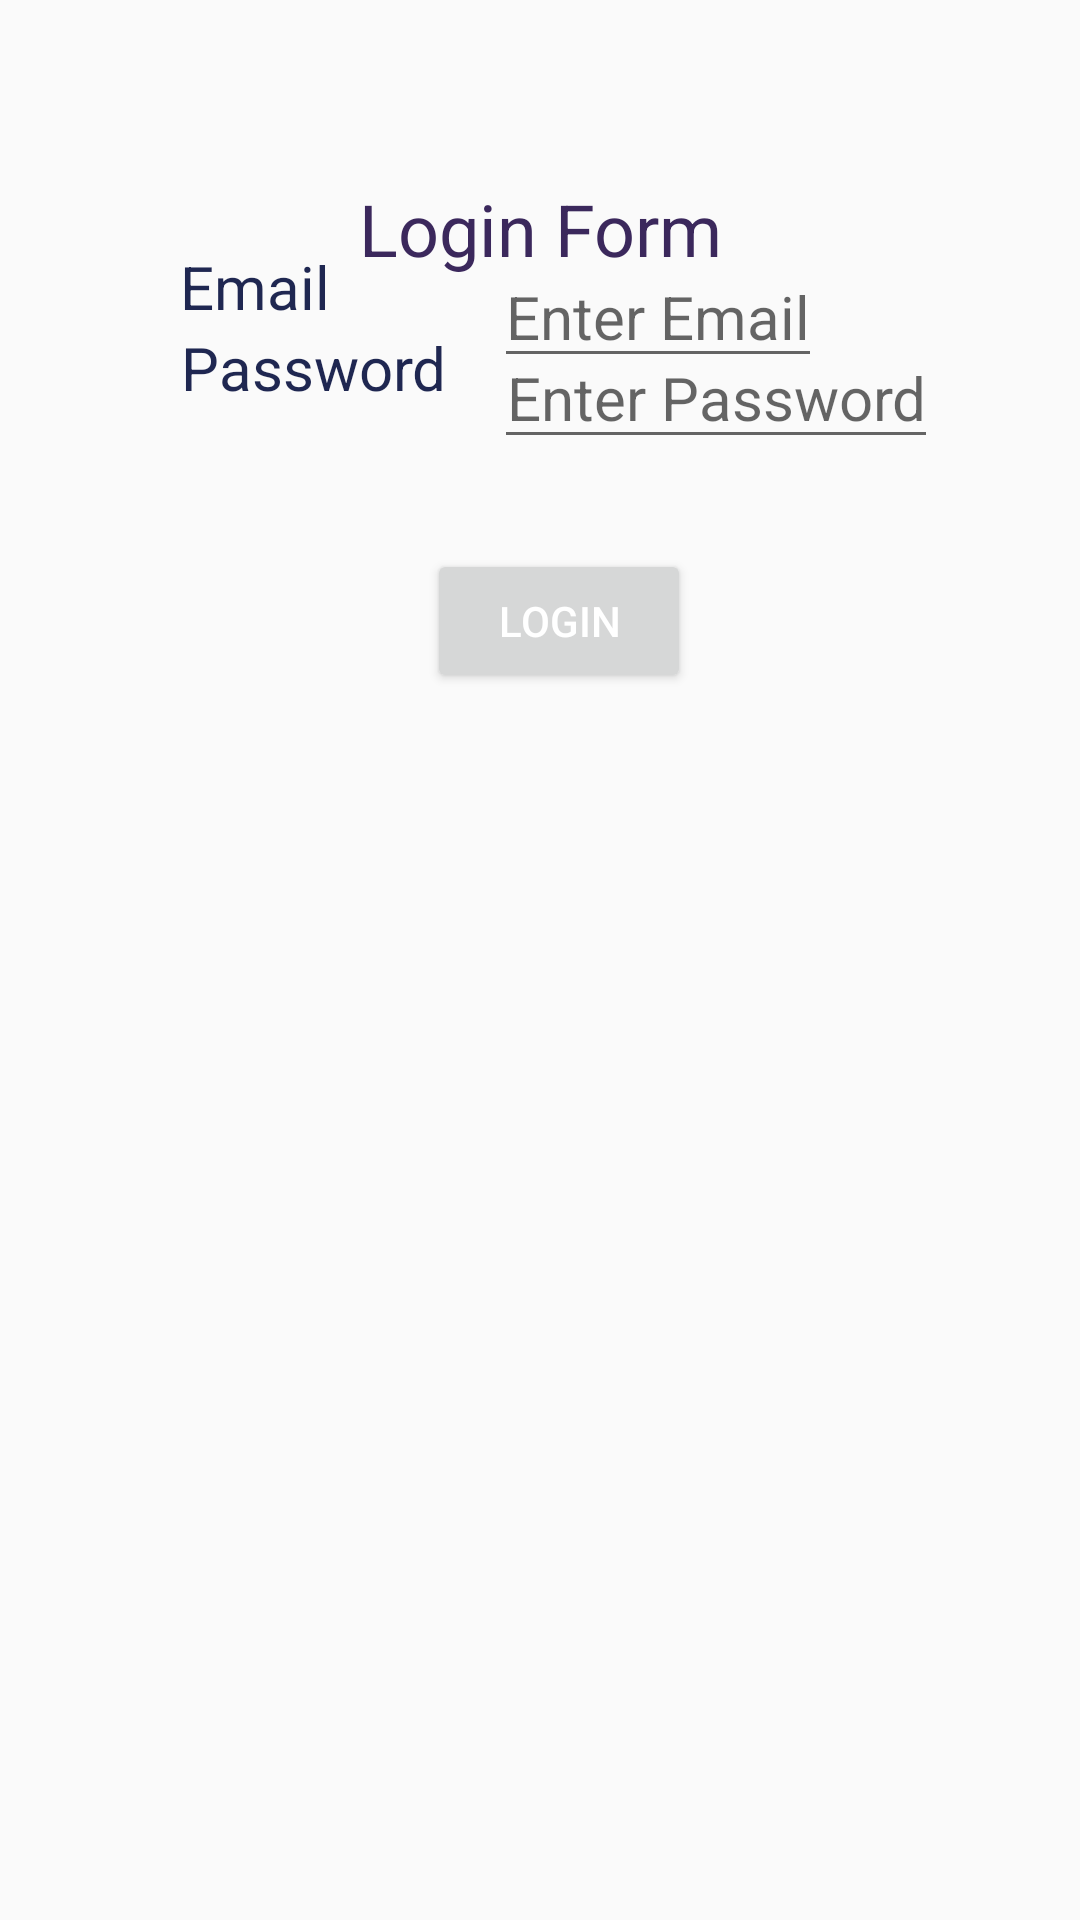

Write the Android layout XML for this screen, with the resource values it uses.
<!-- AndroidManifest.xml: activity theme CustomTheme -->
<!-- res/layout/activity_login.xml -->
<?xml version="1.0" encoding="utf-8"?>
<androidx.constraintlayout.widget.ConstraintLayout xmlns:android="http://schemas.android.com/apk/res/android"
    xmlns:app="http://schemas.android.com/apk/res-auto"
    xmlns:tools="http://schemas.android.com/tools"
    android:layout_width="match_parent"
    android:layout_height="match_parent"
    tools:context=".LoginActivity">

    <TextView
        android:id="@+id/loginLabel"
        android:layout_width="wrap_content"
        android:layout_height="wrap_content"
        android:text="Login Form"
        android:layout_marginTop="60dp"
        android:textAlignment="center"
        android:textColor="#3B285C"
        android:textSize="24sp"
        app:layout_constraintStart_toStartOf="parent"
        app:layout_constraintEnd_toEndOf="parent"
        app:layout_constraintTop_toTopOf="parent"/>

    <View
        android:id="@+id/separator"
        android:layout_width="16dp"
        android:layout_height="0dp"
        app:layout_constraintStart_toEndOf="@+id/passwordLoginLabel"
        app:layout_constraintTop_toTopOf="@id/loginLabel"
        app:layout_constraintLeft_toLeftOf="@id/loginLabel"
        app:layout_constraintBottom_toBottomOf="parent" />

    <TextView
        android:id="@+id/emailLabel"
        android:layout_width="wrap_content"
        android:layout_height="wrap_content"
        android:layout_marginStart="60dp"
        android:text="Email"
        android:textAlignment="center"
        android:textColor="#1F2751"
        android:textSize="20sp"
        app:layout_constraintStart_toStartOf="parent"
        app:layout_constraintTop_toTopOf="parent"
        app:layout_constraintBottom_toBottomOf="parent"
        app:layout_constraintVertical_bias="0.134" />

    <EditText
        android:id="@+id/emailLoginValue"
        android:layout_width="wrap_content"
        android:layout_height="wrap_content"
        android:hint="Enter Email"
        android:textAlignment="center"
        android:textColor="#1F2751"
        android:textSize="20sp"
        app:layout_constraintStart_toEndOf="@id/separator"
        app:layout_constraintTop_toTopOf="@id/emailLabel"
        tools:layout_editor_absoluteY="96dp" />

    <TextView
        android:id="@+id/passwordLoginLabel"
        android:layout_width="wrap_content"
        android:layout_height="wrap_content"
        android:text="Password"
        android:textAlignment="center"
        android:textColor="#1F2751"
        android:textSize="20sp"
        android:layout_marginStart="60dp"
        app:layout_constraintStart_toStartOf="parent"
        app:layout_constraintTop_toBottomOf="@id/emailLabel" />

    <EditText
        android:id="@+id/passwordLoginValue"
        android:layout_width="wrap_content"
        android:layout_height="wrap_content"
        android:hint="Enter Password"
        android:textAlignment="center"
        android:textColor="#1F2751"
        android:textSize="20sp"
        android:imeOptions="actionDone"
        app:layout_constraintStart_toEndOf="@id/separator"
        app:layout_constraintTop_toTopOf="@id/passwordLoginLabel"/>

    <Button
        android:id="@+id/loginButton"
        android:layout_width="wrap_content"
        android:layout_height="wrap_content"
        android:text="Login"
        android:imeOptions="actionDone"
        app:layout_constraintTop_toBottomOf="@+id/passwordLoginValue"
        app:layout_constraintStart_toStartOf="@id/passwordLoginLabel"
        app:layout_constraintEnd_toEndOf="@id/passwordLoginValue"
        android:layout_marginTop="30dp" />

</androidx.constraintlayout.widget.ConstraintLayout>
<!-- resources referenced by this layout -->
<resources>
  <style name="CustomTheme" parent="Theme.AppCompat.Light.NoActionBar">
          <item name="colorPrimary">#122259</item>
          <item name="colorPrimaryDark">#122259</item>
          <item name="colorAccent">@color/teal_200</item>
          <item name="android:textColor">#FFFFFF</item>
      </style>
  <!-- not gathered from this repository: default colours our renderer supplied (Android Studio template values) -->
  <color name="teal_200">#FF03DAC5</color>
</resources>
